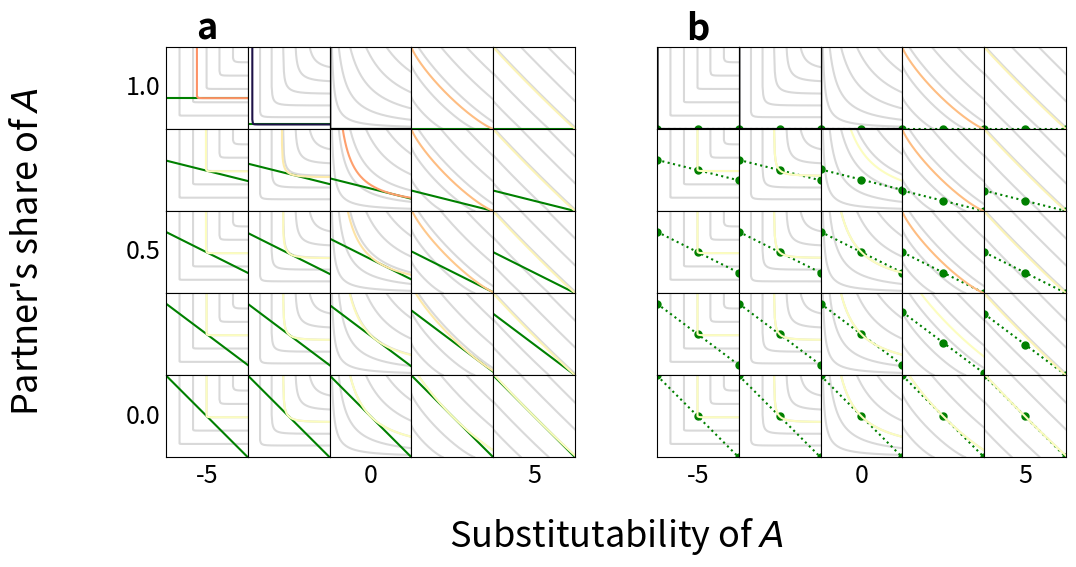

This chart was generated by the following Python code:
#! /usr/bin/env python

import matplotlib.pyplot as plt
import matplotlib.gridspec as gridspec
from matplotlib import cm
from matplotlib.colors import ListedColormap
import numpy as np
import time

start_time = time.perf_counter ()

alpha = 0.5
R1 = 2.0
R2 = 2.0
a1max = 1.0
a2max = 1.0
npoints_ic = 128

num = 5     # Number of subplot rows and columns
n_ic = 5    # Number of indifference curves
every = int(num/2)
minlog_es = -5.0
maxlog_es = 5.0
mingiven = 0.0
maxgiven = 1.0

def fitness(x, y, given, rho):
    q1 = (1.0 - y)*R1
    q2 = y*R2*(1.0 - given) + x*R2*given
    w = q1*q2
    mask = (w > 0.0) & (rho == 0.0)
    w[mask] = pow(q1[mask], alpha)*pow(q2[mask], 1.0 - alpha)
    mask = (w > 0.0) & (rho < 0.0)
    w[mask] = alpha*pow(q1[mask], rho[mask]) + (1.0 - alpha)*pow(q2[mask], rho[mask])
    mask = (w > 0.0) & (rho < 0.0)
    w[mask] = pow(w[mask], 1.0/rho[mask])
    mask = (rho > 0.0)
    w[mask] = pow(alpha*pow(q1[mask], rho[mask]) + (1.0 - alpha)*pow(q2[mask], rho[mask]), 1.0/rho[mask])
    return w

def icces(q, w, rho):
    if rho == 0.0:
        q2 = np.piecewise(q, [q == 0.0, q > 0.0], [1000.0, lambda i: pow(w/pow(i, alpha), 1.0/(1.0 - alpha))])
    elif rho < 0.0:
        q2 = np.piecewise(q, [q == 0.0, q > 0.0], [1000.0, lambda i: np.piecewise(i, [pow(w, rho) <= alpha*pow(i, rho), pow(w, rho) > alpha*pow(i, rho)], [1000.0, lambda j: pow((pow(w, rho) - alpha*pow(j, rho))/(1.0 - alpha), 1.0/rho)])])
    else:
        q2 = np.piecewise(q, [pow(w, rho) <= alpha*pow(q, rho), pow(w, rho) > alpha*pow(q, rho)], [-0.1, lambda i: pow((pow(w, rho) - alpha*pow(i, rho))/(1.0 - alpha), 1.0/rho)])
    return q2

R = R2/R1
b = a2max/a1max
q1b = np.linspace(0.0, a1max*R1, num=3)
q1 = np.linspace(0.0, a1max*R1, num=npoints_ic)
ws = np.linspace(2.0/(n_ic + 1), 2.0*n_ic/(n_ic + 1), num=n_ic)
givens = np.linspace(maxgiven, mingiven, num=num)
givens[0] = 0.9999999
log_ess = np.linspace(minlog_es, maxlog_es, num=num)
rhos = 1.0 - 1.0/pow(2, log_ess)
RR, GG = np.meshgrid(rhos, givens)

fslabel = 26 # Label font size
fstick = 18 # Tick font size

plt.rcParams['pdf.fonttype'] = 42
plt.rcParams['ps.fonttype'] = 42

fig = plt.figure(figsize=(12, 6), constrained_layout=False) 
fig.supylabel("Partner's share of $\it{A}$", y=0.520, fontsize=fslabel)
fig.supxlabel("Substitutability of $\it{A}$", x=0.525, fontsize=fslabel)

outer_grid = fig.add_gridspec(1, 2, left=0.15, right=0.9, top=0.86, bottom=0.176)

# Indifference curves and continuous budget line

grid = outer_grid[0, 0].subgridspec(num, num, wspace=0, hspace=0)
axs = grid.subplots()

MRT = b*R*(1.0 - givens)
RR, TT = np.meshgrid(rhos, MRT)
Q = R*pow(TT*(1.0 - alpha)/alpha, 1.0/(RR - 1.0))
a2eqss = a2max/(1.0 + Q*b)
weqss = fitness(a2eqss, a2eqss, GG, RR)

for row, given, a2eqs, weqs in zip(axs, givens, a2eqss, weqss):
    for ax, rho, a2eq, weq in zip(row, rhos, a2eqs, weqs):
        for w in ws:
            ax.plot(q1, icces(q1, w, rho), c='0.850')
        T = b*R*(1.0 - given)
        budget = a2max*R2*(1.0 - given) + a2eq*R2*given - T*q1b
        ax.plot(q1b, budget, c='green')
        ax.plot(q1, icces(q1, weq, rho), c=cm.magma(weq))
        ax.set(xticks=[], yticks=[], xlim=(0, R1*a1max), ylim=(0, R2*a2max))
        ax.set_box_aspect(1)
axs[0, 0].set_title('a', fontsize=fslabel, weight='bold')
for ax, given in zip(axs[::every, 0], givens[::every]):
    ax.set_ylabel(round(given, 1), rotation='horizontal', horizontalalignment='right', verticalalignment='center', fontsize=fstick)
for ax, log_es in zip(axs[-1, ::every], log_ess[::every]):
    ax.set_xlabel(round(log_es), fontsize=fstick)

# Indifference curves and discrete budget line

grid = outer_grid[0, 1].subgridspec(num, num, wspace=0, hspace=0)
axs = grid.subplots()

optimal = 0.5
a2Ds = np.full([num, num], 0.0)
a2Cs = np.full([num, num], optimal)
Ts = fitness(a2Cs, a2Ds, GG, RR)
Rs = fitness(a2Cs, a2Cs, GG, RR)
Ps = fitness(a2Ds, a2Ds, GG, RR)
Ss = fitness(a2Ds, a2Cs, GG, RR)
xeqss = np.full([num, num], 0.0)
mask = (Ts < Rs) & (Ps < Ss)
xeqss[mask] = 1.0
mask = (Ts > Rs) & (Ps < Ss) & (Rs - Ss - Ts + Ps != 0.0)
xeqss[mask] = (Ps[mask] - Ss[mask])/(Rs[mask] - Ss[mask] - Ts[mask] + Ps[mask])
a2eqss = xeqss*a2Cs[0, 0]
weqss = 2.0*(Ts + Ss)*xeqss*(1.0 - xeqss) + Rs*xeqss*xeqss + Ps*(1.0 - xeqss)*(1.0 - xeqss)

for row, given, a2eqs, weqs in zip(axs, givens, a2eqss, weqss):
    for ax, rho, a2eq, weq in zip(row, rhos, a2eqs, weqs):
        for w in ws:
            ax.plot(q1, icces(q1, w, rho), c='0.850')
        T = b*R*(1.0 - given)
        budget = a2max*R2*(1.0 - given) + a2eq*R2*given - T*q1b
        ax.plot(q1b, budget, c='green', marker='o', markersize=5, linestyle='dotted')
        ax.plot(q1, icces(q1, weq, rho), c=cm.magma(weq))
        ax.set(xticks=[], yticks=[], xlim=(0, R1*a1max), ylim=(0, R2*a2max))
        ax.set_box_aspect(1)
axs[0, 0].set_title('b', fontsize=fslabel, weight='bold')
for ax, log_es in zip(axs[-1, ::every], log_ess[::every]):
    ax.set_xlabel(round(log_es), fontsize=fstick)

plt.savefig('icurves.png', dpi=100)
plt.close()

end_time = time.perf_counter ()
print(f'\nTime elapsed: {(end_time - start_time):.2f} seconds')
